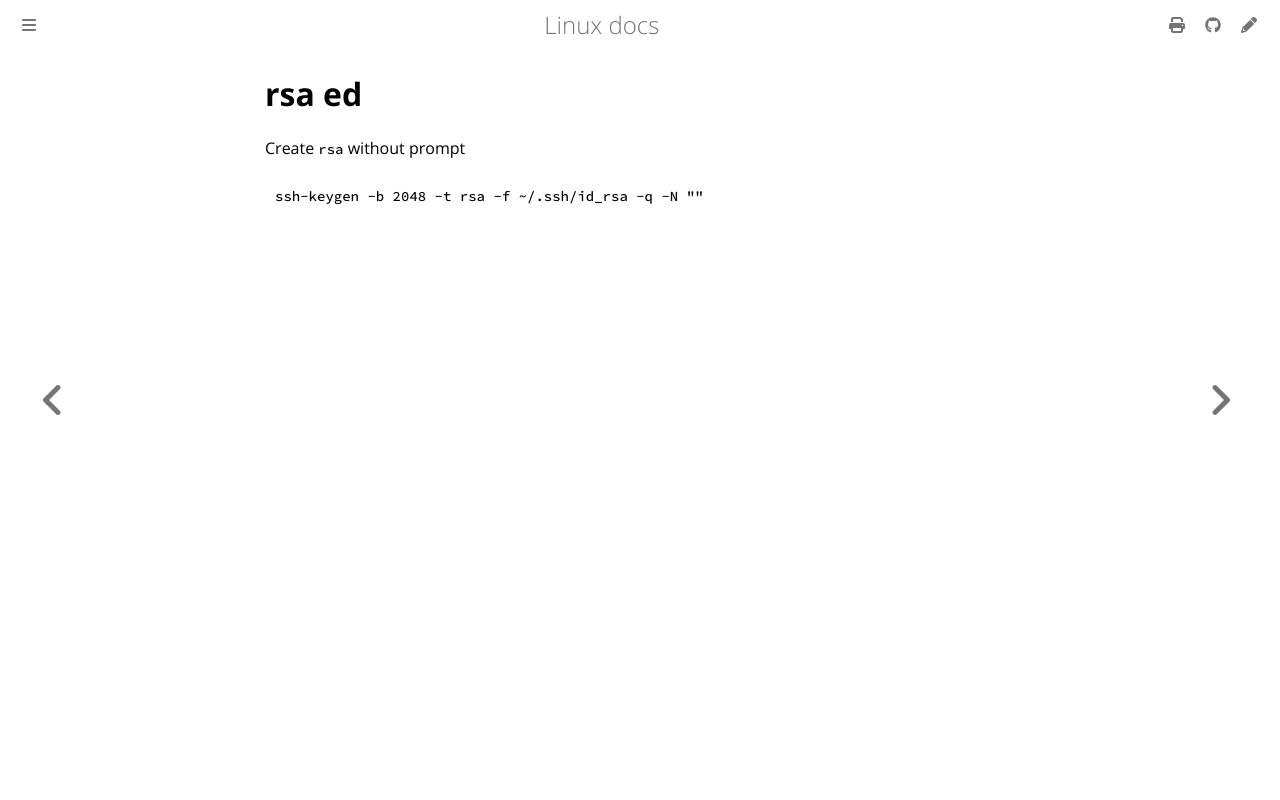

repository: ayoubelmhamdi/linux · page: ssh/keys.html · generator: mdbook

# rsa ed

Create `rsa` without prompt
```bash
ssh-keygen -b 2048 -t rsa -f ~/.ssh/id_rsa -q -N ""
```
